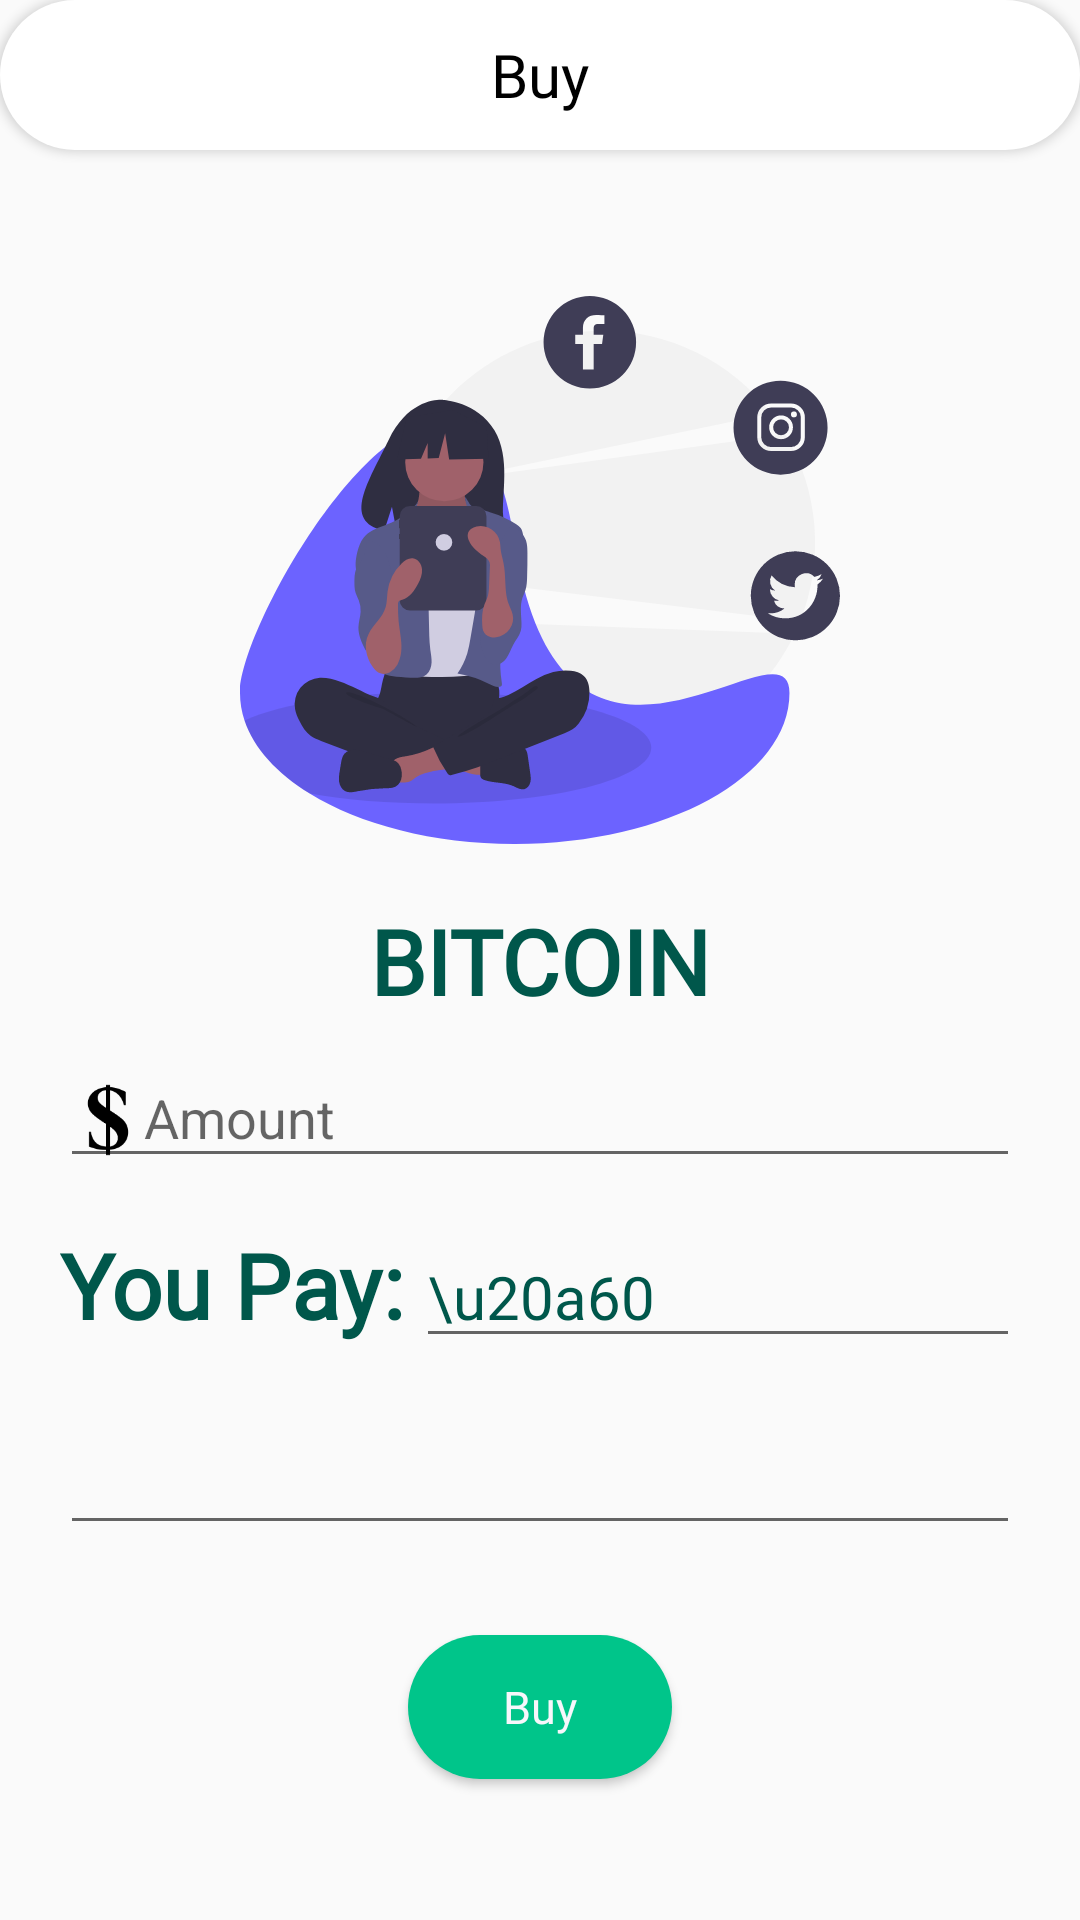

Produce the Android XML layout that renders to this screen, including the resource entries it uses.
<!-- AndroidManifest.xml: activity theme AppThemeWithOutActionBarNative -->
<!-- res/layout/activity_currency_buy.xml -->
<?xml version="1.0" encoding="utf-8"?>
<FrameLayout xmlns:android="http://schemas.android.com/apk/res/android"
    xmlns:app="http://schemas.android.com/apk/res-auto"
    xmlns:tools="http://schemas.android.com/tools"
    android:layout_height="match_parent"
    android:layout_width="match_parent"
    tools:context=".CurrencyBuyActivity">

    <androidx.appcompat.widget.Toolbar
        android:id="@+id/toolbar"
        android:layout_width="match_parent"
        android:layout_height="50dp"
        android:background="@drawable/toolbar_background"
        android:elevation="2dp"
        android:minHeight="?actionBarSize"
        android:theme="@style/ThemeOverlay.AppCompat.ActionBar">

        <TextView
            android:id="@+id/textview_toolbar_title"
            android:layout_width="wrap_content"
            android:layout_height="wrap_content"
            android:layout_gravity="center"
            android:text="Buy"
            android:textSize="20sp"
            android:textColor="@android:color/black"
            app:fontFamily="@font/roboto_medium" />
    </androidx.appcompat.widget.Toolbar>

<ScrollView
    android:layout_width="match_parent"
    android:layout_height="match_parent"
    tools:context=".CurrencyBuyActivity"
    android:layout_marginTop="50dp"
    android:overScrollMode="never"
    android:scrollbarThumbVertical="@null">

    <LinearLayout
        android:layout_width="match_parent"
        android:layout_height="wrap_content"
        android:orientation="vertical">

        <ImageView
            android:layout_width="200dp"
            android:layout_height="200dp"
            android:layout_gravity="center_horizontal"
            android:layout_marginLeft="40dp"
            android:layout_marginTop="40dp"
            android:layout_marginRight="40dp"
            android:layout_marginBottom="10dp"
            android:src="@drawable/im_social_girl" />
        
        
        
        

        <TextView
            android:id="@+id/textview_currency"
            android:layout_width="match_parent"
            android:layout_height="wrap_content"
            android:fontFamily="@font/roboto"
            android:gravity="center_horizontal"
            android:text="BITCOIN"
            android:textColor="@color/colorPrimaryDark"
            android:textSize="30sp"
            android:textStyle="bold"
            app:fontFamily="@font/roboto_light" />

        

        <com.google.android.material.textfield.TextInputLayout
            android:layout_width="match_parent"
            android:layout_height="wrap_content"
            android:layout_marginLeft="20dp"
            android:layout_marginRight="20dp"
            android:layout_marginBottom="10dp">

            <com.google.android.material.textfield.TextInputEditText
                android:id="@+id/edittext_amount_entered"
                android:layout_width="match_parent"
                android:layout_height="wrap_content"
                android:drawableLeft="@drawable/ic_dollar_asset"
                android:hint="Amount"
                android:inputType="number" />
        </com.google.android.material.textfield.TextInputLayout>

        <LinearLayout
            android:layout_width="match_parent"
            android:layout_height="50dp"
            android:layout_marginLeft="20dp"
            android:layout_marginRight="20dp"
            android:layout_marginBottom="10dp"
            android:gravity="bottom"
            android:orientation="horizontal">

            <TextView
                android:layout_width="wrap_content"
                android:layout_height="wrap_content"
                android:fontFamily="@font/roboto"
                android:text="You Pay:"
                android:textColor="@color/colorPrimaryDark"
                android:textSize="30sp"
                android:textStyle="bold"
                app:fontFamily="@font/roboto_light" />

            <EditText
                android:id="@+id/edittext_amount_to_pay"
                android:layout_width="0dp"
                android:layout_height="match_parent"
                android:layout_gravity="bottom"
                android:layout_marginLeft="4dp"
                android:layout_weight="1"
                android:focusable="false"
                android:focusableInTouchMode="false"
                android:gravity="start|bottom"
                android:inputType="text"
                android:isScrollContainer="true"
                android:maxLines="1"
                android:scrollHorizontally="true"
                android:text="\u20a60"
                android:textAllCaps="false"
                android:textColor="@color/colorPrimaryDark"
                android:textSize="20sp"
                app:fontFamily="@font/roboto_light" />
        </LinearLayout>

        
        
        
        
        
        
        
        
        
        
        

        
        
        
        
        
        
        

        <com.google.android.material.textfield.TextInputLayout
            android:id="@+id/text_layout_currency_address"
            android:layout_width="match_parent"
            android:layout_height="wrap_content"
            android:layout_marginLeft="20dp"
            android:layout_marginRight="20dp"
            android:layout_marginBottom="10dp">

            <com.google.android.material.textfield.TextInputEditText
                android:layout_width="match_parent"
                android:layout_height="wrap_content"
                android:inputType="text" />
        </com.google.android.material.textfield.TextInputLayout>


        <Button
            android:layout_width="wrap_content"
            android:layout_height="wrap_content"
            android:layout_gravity="center_horizontal"
            android:layout_margin="20dp"
            android:background="@drawable/toolbar_background"
            android:backgroundTint="@color/nativeColorGreen"
            android:text="Buy"
            android:textAllCaps="false"
            android:textColor="@color/colorTransparentWhite"
            android:textSize="15sp"
            app:fontFamily="@font/roboto" />

    </LinearLayout>

</ScrollView>

</FrameLayout>
<!-- resources referenced by this layout -->
<resources>
  <color name="colorAccent">#FFE040FB</color>
  <color name="colorPrimaryDark">#00574B</color>
  <color name="colorTransparentWhite">#F7F7FB</color>
  <color name="nativeColorGreen">#00C58A</color>
  <!-- drawable ic_dollar_asset: png bitmap (drawable-hdpi, 906 bytes) -->
  <!-- drawable im_social_girl: vector/xml drawable (drawable, 16938 chars, omitted) -->
  <!-- drawable toolbar_background (drawable) -->
  <?xml version="1.0" encoding="utf-8"?>
  <selector xmlns:android="http://schemas.android.com/apk/res/android">
      <item android:state_selected="true"
          android:state_checked="true"
          android:state_active="true">
          <shape>
              <corners android:radius = "500dp"/>
              <solid android:color = "@android:color/white"/>
          </shape>
      </item>
  
      <item >
          <shape>
              <corners android:radius = "50dp"/>
              <solid android:color="@android:color/white" />
          </shape>
      </item>
  
  </selector>
  <style name="AppThemeWithOutActionBarNative" parent="Theme.AppCompat.Light.NoActionBar">
          <item name="colorPrimary">@color/nativeColorGreen</item>
          <item name="colorPrimaryDark">@color/colorTransparentWhite</item>
          
          
      </style>
</resources>
